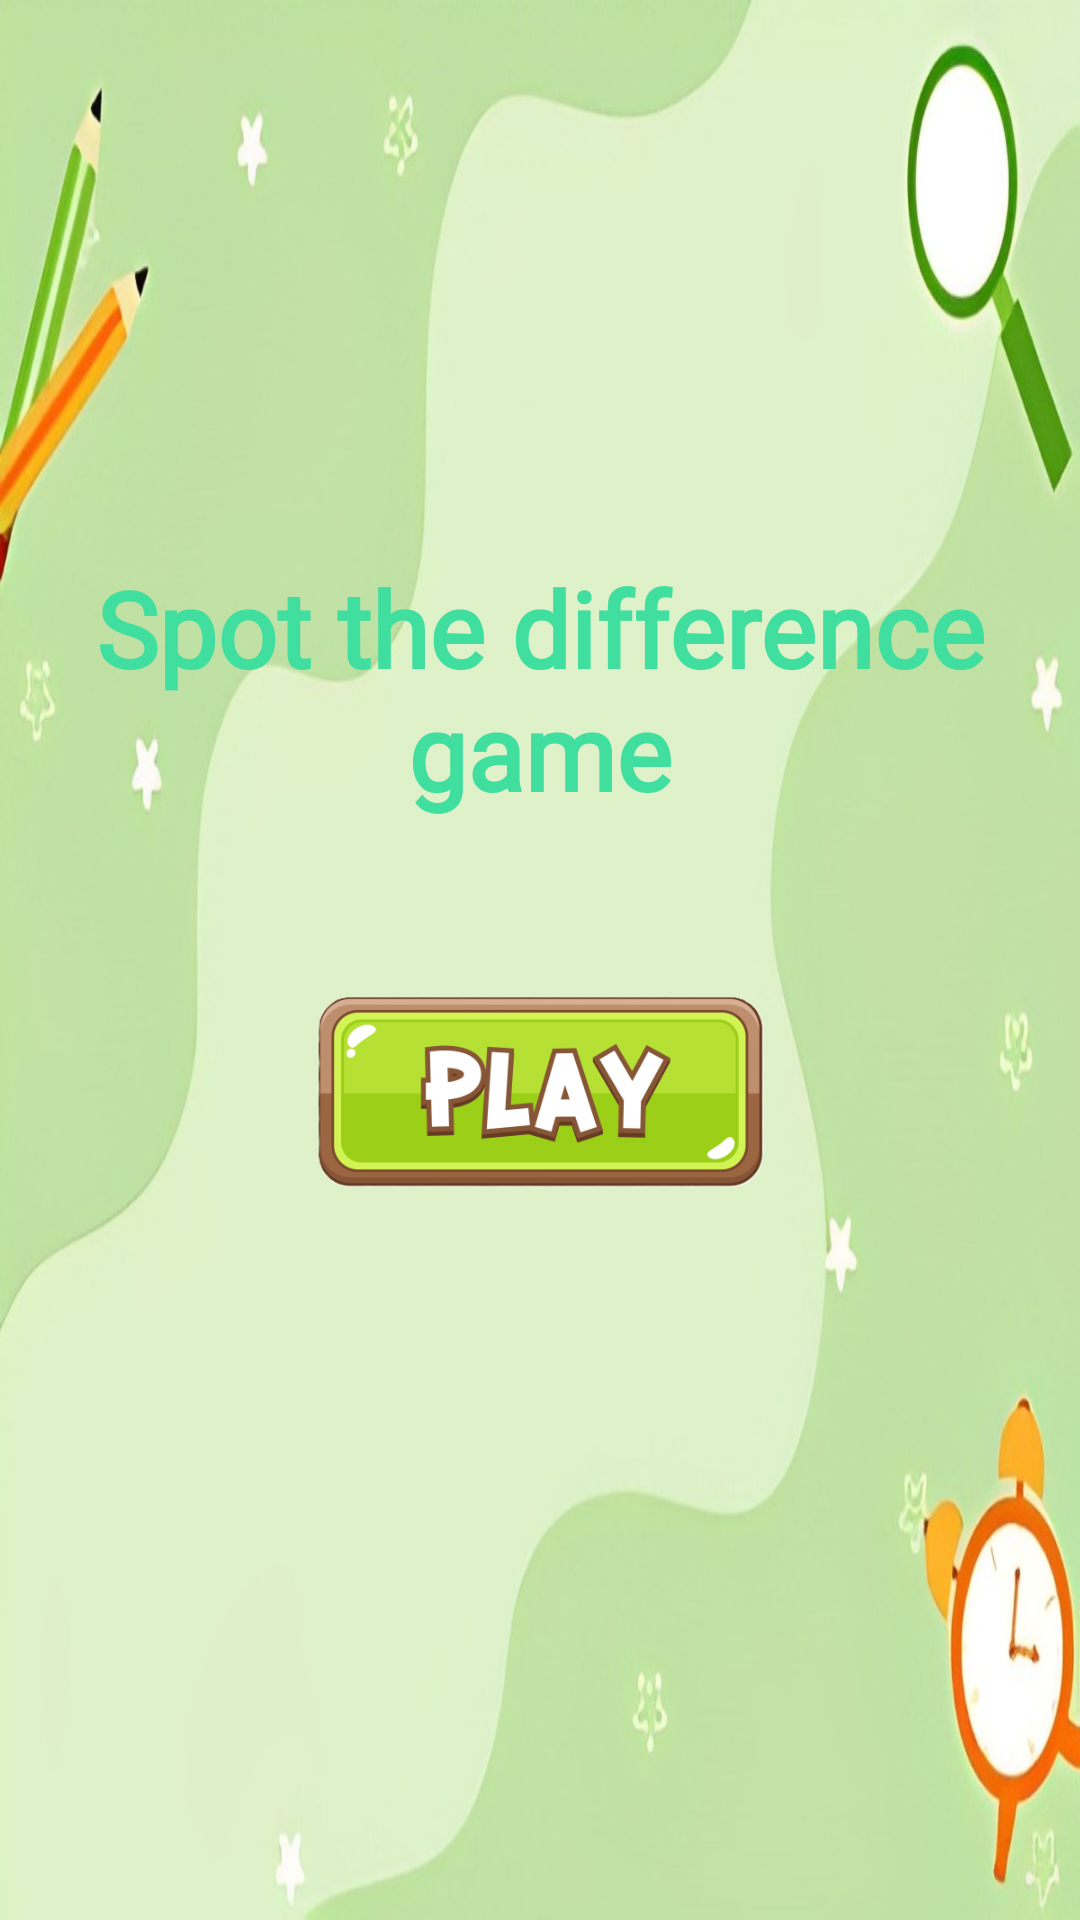

The Android layout XML behind this screen, and the referenced resources:
<!-- AndroidManifest.xml: application theme Theme.PlaneShooter -->
<!-- res/layout/finddifference_activity_menu.xml -->
<?xml version="1.0" encoding="utf-8"?>
<androidx.constraintlayout.widget.ConstraintLayout xmlns:android="http://schemas.android.com/apk/res/android"
    xmlns:app="http://schemas.android.com/apk/res-auto"
    xmlns:tools="http://schemas.android.com/tools"
    android:id="@+id/main"
    android:layout_width="match_parent"
    android:layout_height="match_parent"
    tools:context=".menu"
    android:background="@drawable/spot_the_difference_game_menu">


    <LinearLayout
        android:layout_width="match_parent"
        android:layout_height="match_parent">

        <LinearLayout
            android:layout_width="wrap_content"
            android:layout_height="wrap_content"
            android:orientation="vertical"
            android:layout_gravity="center">

            <TextView
                android:layout_width="wrap_content"
                android:layout_height="wrap_content"
                android:layout_gravity="center"
                android:layout_weight="1"
                android:fontFamily="@font/mouldycheeseregular_wymwg"
                android:gravity="center"
                android:text="@string/Spot_the_difference_game"
                android:textSize="35sp"
                android:textColor="#40de9f"
                android:textStyle="bold"/>

            <ImageView
                android:layout_width="wrap_content"
                android:layout_height="180dp"
                android:id="@+id/playbutton"
                android:src="@drawable/playbuttonicon"
                android:layout_weight="1"

                />

        </LinearLayout>


    </LinearLayout>
</androidx.constraintlayout.widget.ConstraintLayout>
<!-- resources referenced by this layout -->
<resources>
  <!-- drawable playbuttonicon: png bitmap (drawable, 47329 bytes) -->
  <!-- drawable spot_the_difference_game_menu: jpg bitmap (drawable, 52974 bytes) -->
  <string name="Spot_the_difference_game">Spot the difference game</string>
  <style name="Theme.PlaneShooter" parent="Base.Theme.PlaneShooter" />
  <style name="Base.Theme.PlaneShooter" parent="Theme.Material3.DayNight.NoActionBar">
          
          
      </style>
</resources>
